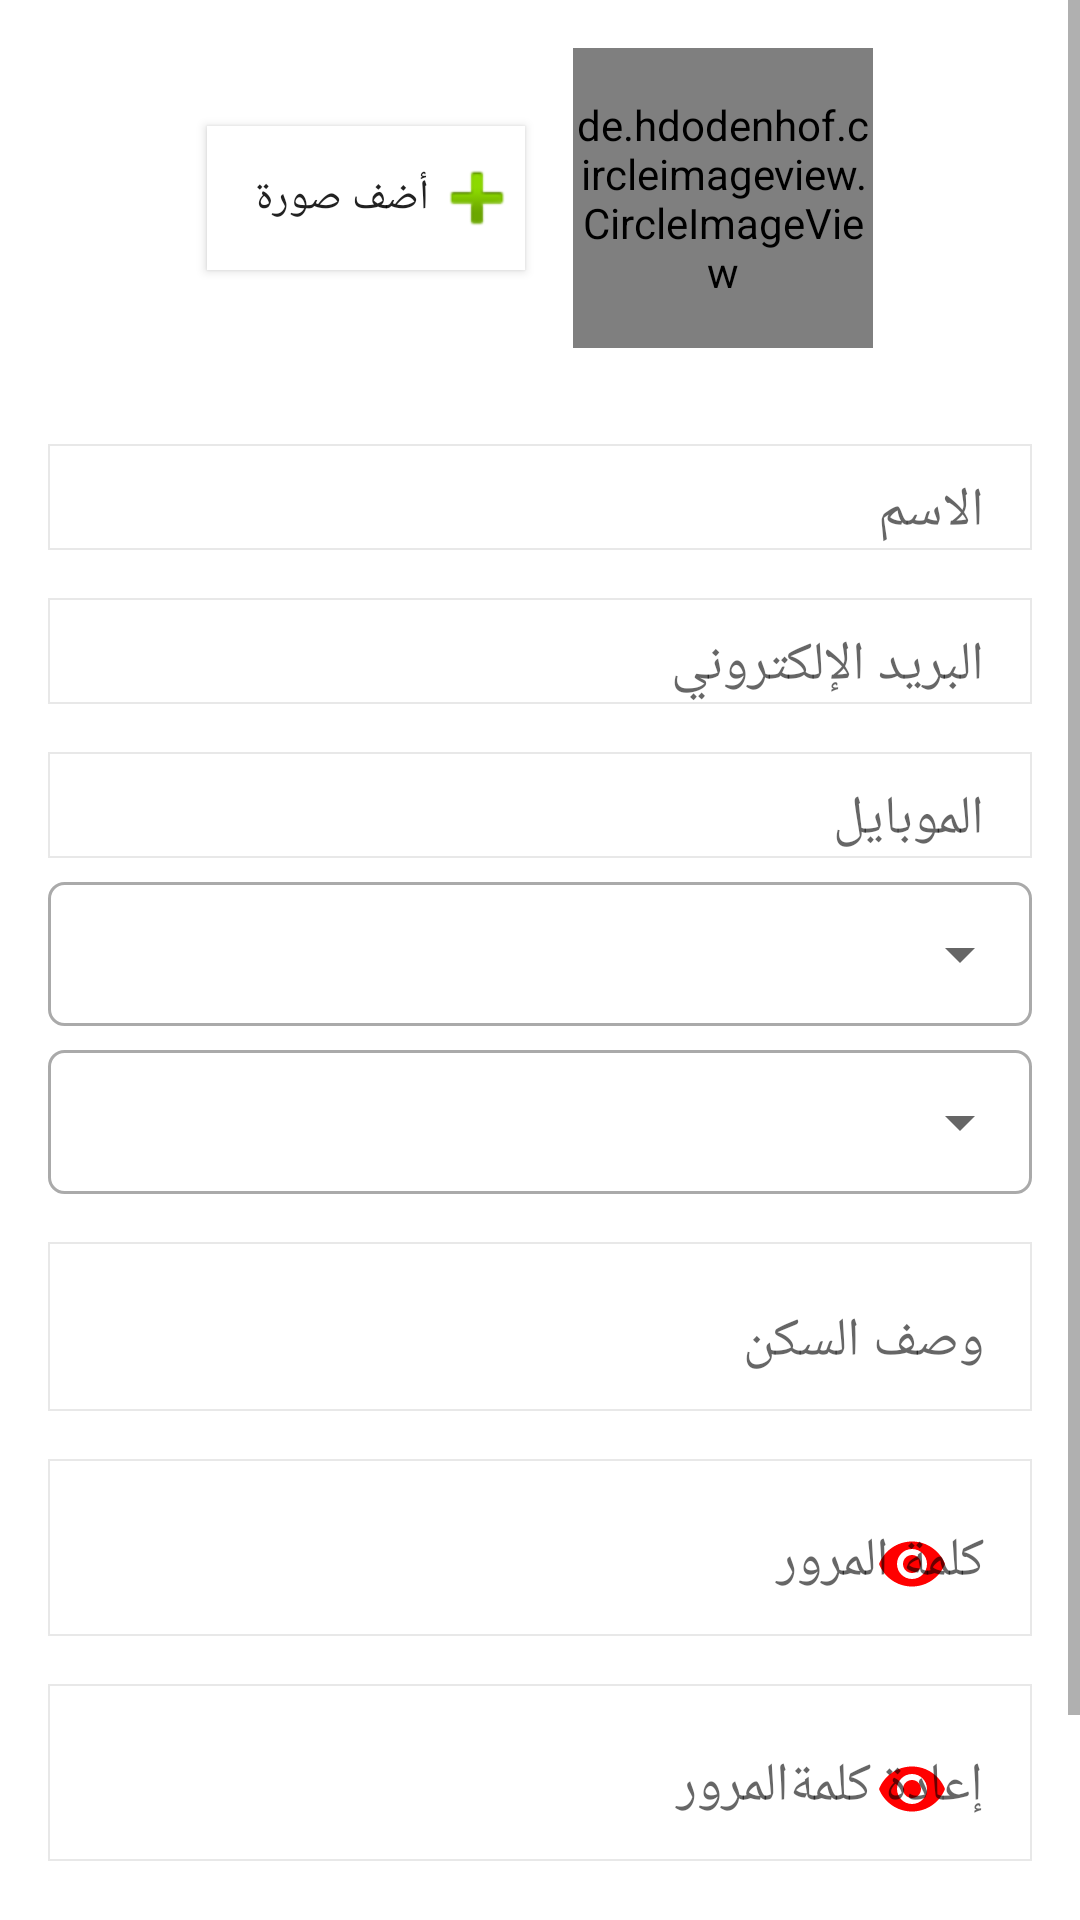

Write the Android layout XML for this screen, with the resource values it uses.
<!-- AndroidManifest.xml: application theme AppTheme.NoActionBar -->
<!-- res/layout/fragment_edit_profile_user.xml -->
<?xml version="1.0" encoding="utf-8"?>
<ScrollView xmlns:android="http://schemas.android.com/apk/res/android"
    xmlns:tools="http://schemas.android.com/tools"
    android:layout_width="match_parent"
    android:layout_height="match_parent"
    xmlns:app="http://schemas.android.com/apk/res-auto"
    android:background="@android:color/white"
    tools:context=".app.ui.fragment.client.userCycle.EditProfileUserFragment">
    <LinearLayout
        android:layout_width="match_parent"
        android:layout_height="match_parent"
        android:orientation="vertical">
        <LinearLayout
            android:layout_width="match_parent"
            android:orientation="horizontal"
            android:gravity="center"
            android:layout_height="wrap_content">
            <Button
                android:id="@+id/EditProfileUserFragment_BT_Add_Photo"
                android:layout_width="wrap_content"
                android:layout_gravity="center"
                android:paddingStart="@dimen/dimens_l"
                android:layout_marginEnd="@dimen/dimens_l"
                android:layout_height="wrap_content"
                android:background="@android:color/white"
                android:drawableEnd="@android:drawable/ic_input_add"
                android:text="@string/add_photo" />
            <de.hdodenhof.circleimageview.CircleImageView
                android:id="@+id/EditProfileUserFragment_IM_Add_Photo"
                android:layout_marginTop="@dimen/dimens_l"
                android:layout_width="@dimen/dimens_hundrand"
                android:layout_height="@dimen/dimens_hundrand"
                android:layout_marginBottom="@dimen/dimens_l"
                app:civ_border_width="@dimen/dimens_sss"
                app:civ_border_color="@android:color/holo_red_dark"

                />
        </LinearLayout>
        <com.google.android.material.textfield.TextInputLayout
            style="@style/StyleEditText">
            <com.google.android.material.textfield.TextInputEditText
                android:id="@+id/EditProfileUserFragment_Tiet_Name"
                style="@style/StyleEditTextNull"
               android:hint="@string/name" />
        </com.google.android.material.textfield.TextInputLayout>
        <com.google.android.material.textfield.TextInputLayout style="@style/StyleEditText">
            <com.google.android.material.textfield.TextInputEditText
                android:id="@+id/EditProfileUserFragment_Tiet_Email"
                style="@style/StyleEditTextNull"
                android:hint="@string/email"
                />
        </com.google.android.material.textfield.TextInputLayout>
        <com.google.android.material.textfield.TextInputLayout
            style="@style/StyleEditText">
            <com.google.android.material.textfield.TextInputEditText
                android:id="@+id/EditProfileUserFragment_Tiet_Phone"
                style="@style/StyleEditTextNull"
                android:hint="@string/phone"
                />
        </com.google.android.material.textfield.TextInputLayout>
        <RelativeLayout
            android:layout_width="match_parent"
            android:layout_height="wrap_content"
            android:layout_marginStart="@dimen/dimens_l"
            android:layout_marginEnd="@dimen/dimens_l"
            android:layout_marginTop="@dimen/dimens_m"
            android:background="@drawable/background_spinner"
            >
            <Spinner
                android:id="@+id/EditProfileUserFragment_SP_City"
                style="@style/SpinnerForFragment"
                android:popupBackground="@android:color/white"
                android:layout_centerVertical="true"
                android:gravity="center"
                />
        </RelativeLayout>
        <RelativeLayout
            android:layout_width="match_parent"
            android:layout_height="wrap_content"
            android:layout_marginStart="@dimen/dimens_l"
            android:layout_marginEnd="@dimen/dimens_l"
            android:layout_marginTop="@dimen/dimens_m"
            android:background="@drawable/background_spinner"
            >
            <Spinner
                android:id="@+id/EditProfileUserFragment_SP_Hay"
                style="@style/SpinnerForFragment"
                android:popupBackground="@android:color/white"
                android:layout_centerVertical="true"
                android:gravity="center"
                />
            <ProgressBar
                android:id="@+id/EditProfileUserFragment_Progress_Bar"
                style="@style/StyleProgressBar"
                />
        </RelativeLayout>
        <com.google.android.material.textfield.TextInputLayout
            style="@style/StyleEditText"
            >
           <com.google.android.material.textfield.TextInputEditText
                android:id="@+id/EditProfileUserFragment_Tiet_Describe_Home"
                style="@style/StyleEditTextNull"
                android:hint="@string/descrep_home"
                android:inputType="textMultiLine"
                android:lines="2"
                />
        </com.google.android.material.textfield.TextInputLayout>
        <com.google.android.material.textfield.TextInputLayout
            style="@style/StyleEditText"
            app:passwordToggleEnabled="true"
            app:passwordToggleTint="@color/recycler_view_item_swipe_right_background">
        >
            <com.google.android.material.textfield.TextInputEditText
                android:id="@+id/EditProfileUserFragment_Tiet_Password"
                style="@style/StyleEditTextNull"
                android:hint="@string/password"
                android:inputType="textPassword"
                />
        </com.google.android.material.textfield.TextInputLayout>
        <com.google.android.material.textfield.TextInputLayout
            style="@style/StyleEditText"
            app:passwordToggleEnabled="true"
            app:passwordToggleTint="@color/recycler_view_item_swipe_right_background">
            >
            <com.google.android.material.textfield.TextInputEditText
                android:id="@+id/EditProfileUserFragment_Tiet_Retry_Password"
                style="@style/StyleEditTextNull"
                android:hint="@string/retry_password"
                android:inputType="textPassword"
                />
        </com.google.android.material.textfield.TextInputLayout>
        <Button
            android:id="@+id/EditProfileUserFragment_Bt_Edit"
            style="@style/StyleButtonWhite"
            android:layout_marginTop="@dimen/dimens_xl"
            android:layout_marginBottom="@dimen/dimens_xl"
            android:background="@color/colorButtonLogin"
            android:text="@string/edit" />
    </LinearLayout>

</ScrollView>
<!-- resources referenced by this layout -->
<resources>
  <color name="colorButtonLogin">#24bf29</color>
  <color name="recycler_view_item_swipe_right_background">#FF0000</color>
  <dimen name="dimens_hundrand">100dp</dimen>
  <dimen name="dimens_l">16dp</dimen>
  <dimen name="dimens_m">8dp</dimen>
  <dimen name="dimens_sss">1dp</dimen>
  <dimen name="dimens_xl">24dp</dimen>
  <!-- drawable background_spinner (drawable) -->
  <?xml version="1.0" encoding="utf-8"?>
      <shape xmlns:android="http://schemas.android.com/apk/res/android">
          <solid android:color="@android:color/white" />
          <corners android:radius="5dp" />
          <stroke
              android:width="1dp"
              android:color="@android:color/darker_gray" />
      </shape>
  <string name="add_photo">أضف صورة</string>
  <string name="descrep_home">وصف السكن</string>
  <string name="edit">تعديل</string>
  <string name="email">البريد الإلكتروني</string>
  <string name="name">الاسم</string>
  <string name="password">كلمة المرور</string>
  <string name="phone">الموبايل</string>
  <string name="retry_password">إعادة كلمةالمرور</string>
  <style name="SpinnerForFragment">
          <item name="android:layout_width">match_parent</item>
          <item name="android:layout_height">@dimen/dimens_xxxxl</item>
  
      </style>
  <style name="StyleEditText">
              <item name="android:layout_width">match_parent</item>
              <item name="android:layout_height">wrap_content</item>
              <item name="android:paddingEnd">@dimen/dimens_l</item>
              <item name="android:layout_marginStart">@dimen/dimens_l</item>
              <item name="android:layout_marginTop">@dimen/dimens_l</item>
              <item name="android:layout_marginEnd">@dimen/dimens_l</item>
              <item name="android:background">@drawable/shape</item>
          </style>
  <style name="StyleEditTextNull">
              <item name="android:fontFamily">@font/cairo_regular</item>
              <item name="android:layout_width">match_parent</item>
              <item name="android:layout_height">wrap_content</item>
              <item name="android:background">@null</item>
          </style>
  <style name="StyleProgressBar">
              <item name="android:layout_width">wrap_content</item>
              <item name="android:layout_height">wrap_content</item>
              <item name="android:layout_centerInParent">true</item>
              <item name="android:indeterminateDrawable">@drawable/custom_prograsbar</item>
              <item name="android:indeterminate">true</item>
              <item name="android:visibility">invisible</item>
          </style>
  <style name="AppTheme.NoActionBar">
          <item name="windowActionBar">false</item>
          <item name="windowNoTitle">true</item>
      </style>
  <dimen name="dimens_xxxxl">48dp</dimen>
  <dimen name="txt_size_m">16sp</dimen>
  <!-- drawable shape (drawable) -->
  <?xml version="1.0" encoding="utf-8"?>
  <shape xmlns:android="http://schemas.android.com/apk/res/android">
      <solid android:color="#fff"/>
      <stroke android:width="0.5dp" android:color="#e6e6e6e6"/>
  </shape>
  <!-- drawable custom_prograsbar (drawable) -->
  <?xml version="1.0" encoding="utf-8"?>
  <rotate xmlns:android="http://schemas.android.com/apk/res/android"
      android:pivotX="50%" android:pivotY="50%" android:fromDegrees="0"
      android:toDegrees="360">
  
  
      <shape android:shape="ring" android:innerRadiusRatio="3"
          android:thicknessRatio="8" android:useLevel="false">
  
  
          <gradient android:type="sweep" android:useLevel="false"
              android:startColor="@android:color/holo_orange_dark"
              android:endColor="@android:color/white"
              android:angle="0"
              />
      </shape>
  </rotate>
</resources>
